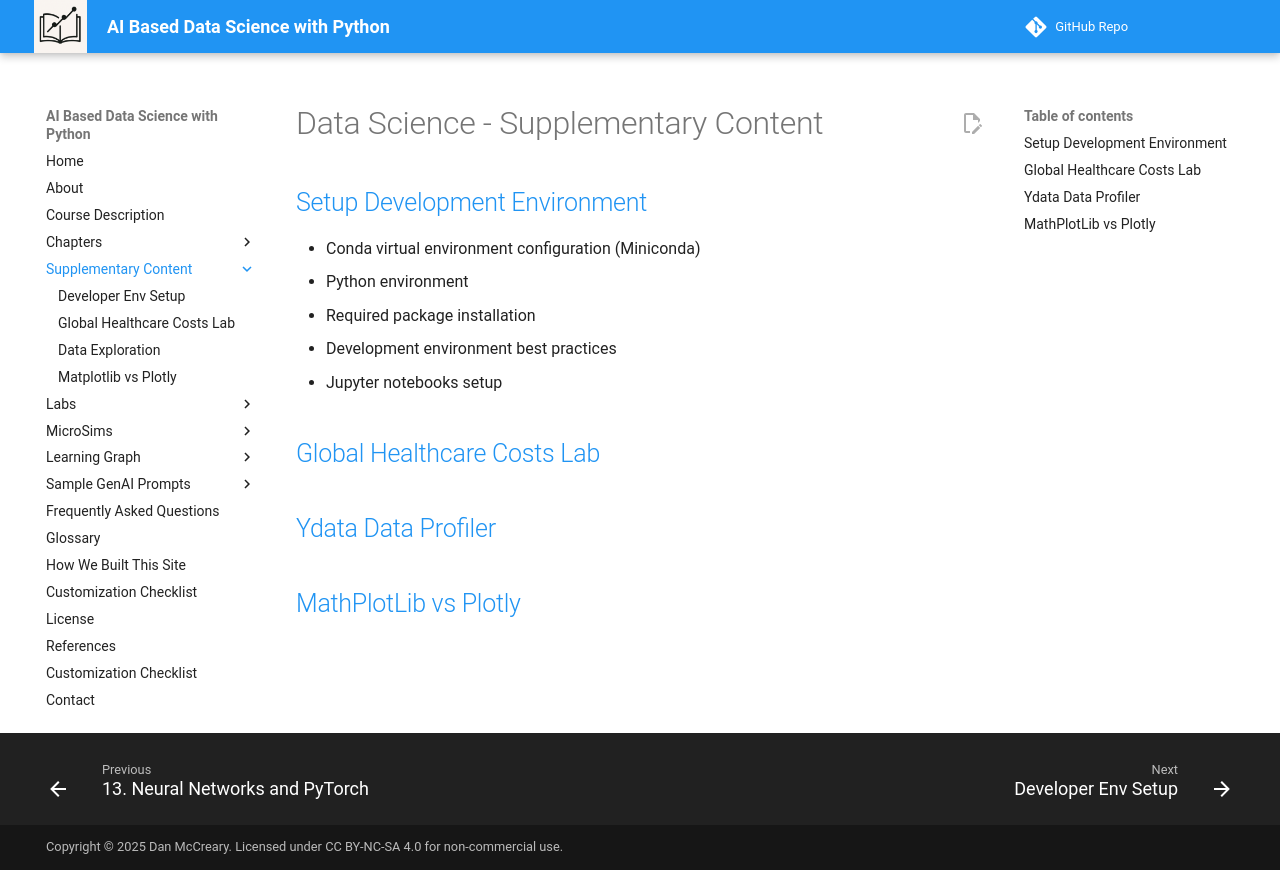

repository: dmccreary/data-science-course · page: supplementary-content/index.html · generator: mkdocs

# Data Science - Supplementary Content

## [Setup Development Environment](./conda-python-vscode-jupyter/index.md)
- Conda virtual environment configuration (Miniconda)
- Python environment 
- Required package installation
- Development environment best practices
- Jupyter notebooks setup

## [Global Healthcare Costs Lab](./global-healthcare-costs/index.md)

## [Ydata Data Profiler](./ydata/index.md)

## [MathPlotLib vs Plotly](./matplotlib-vs-plotly.md)
